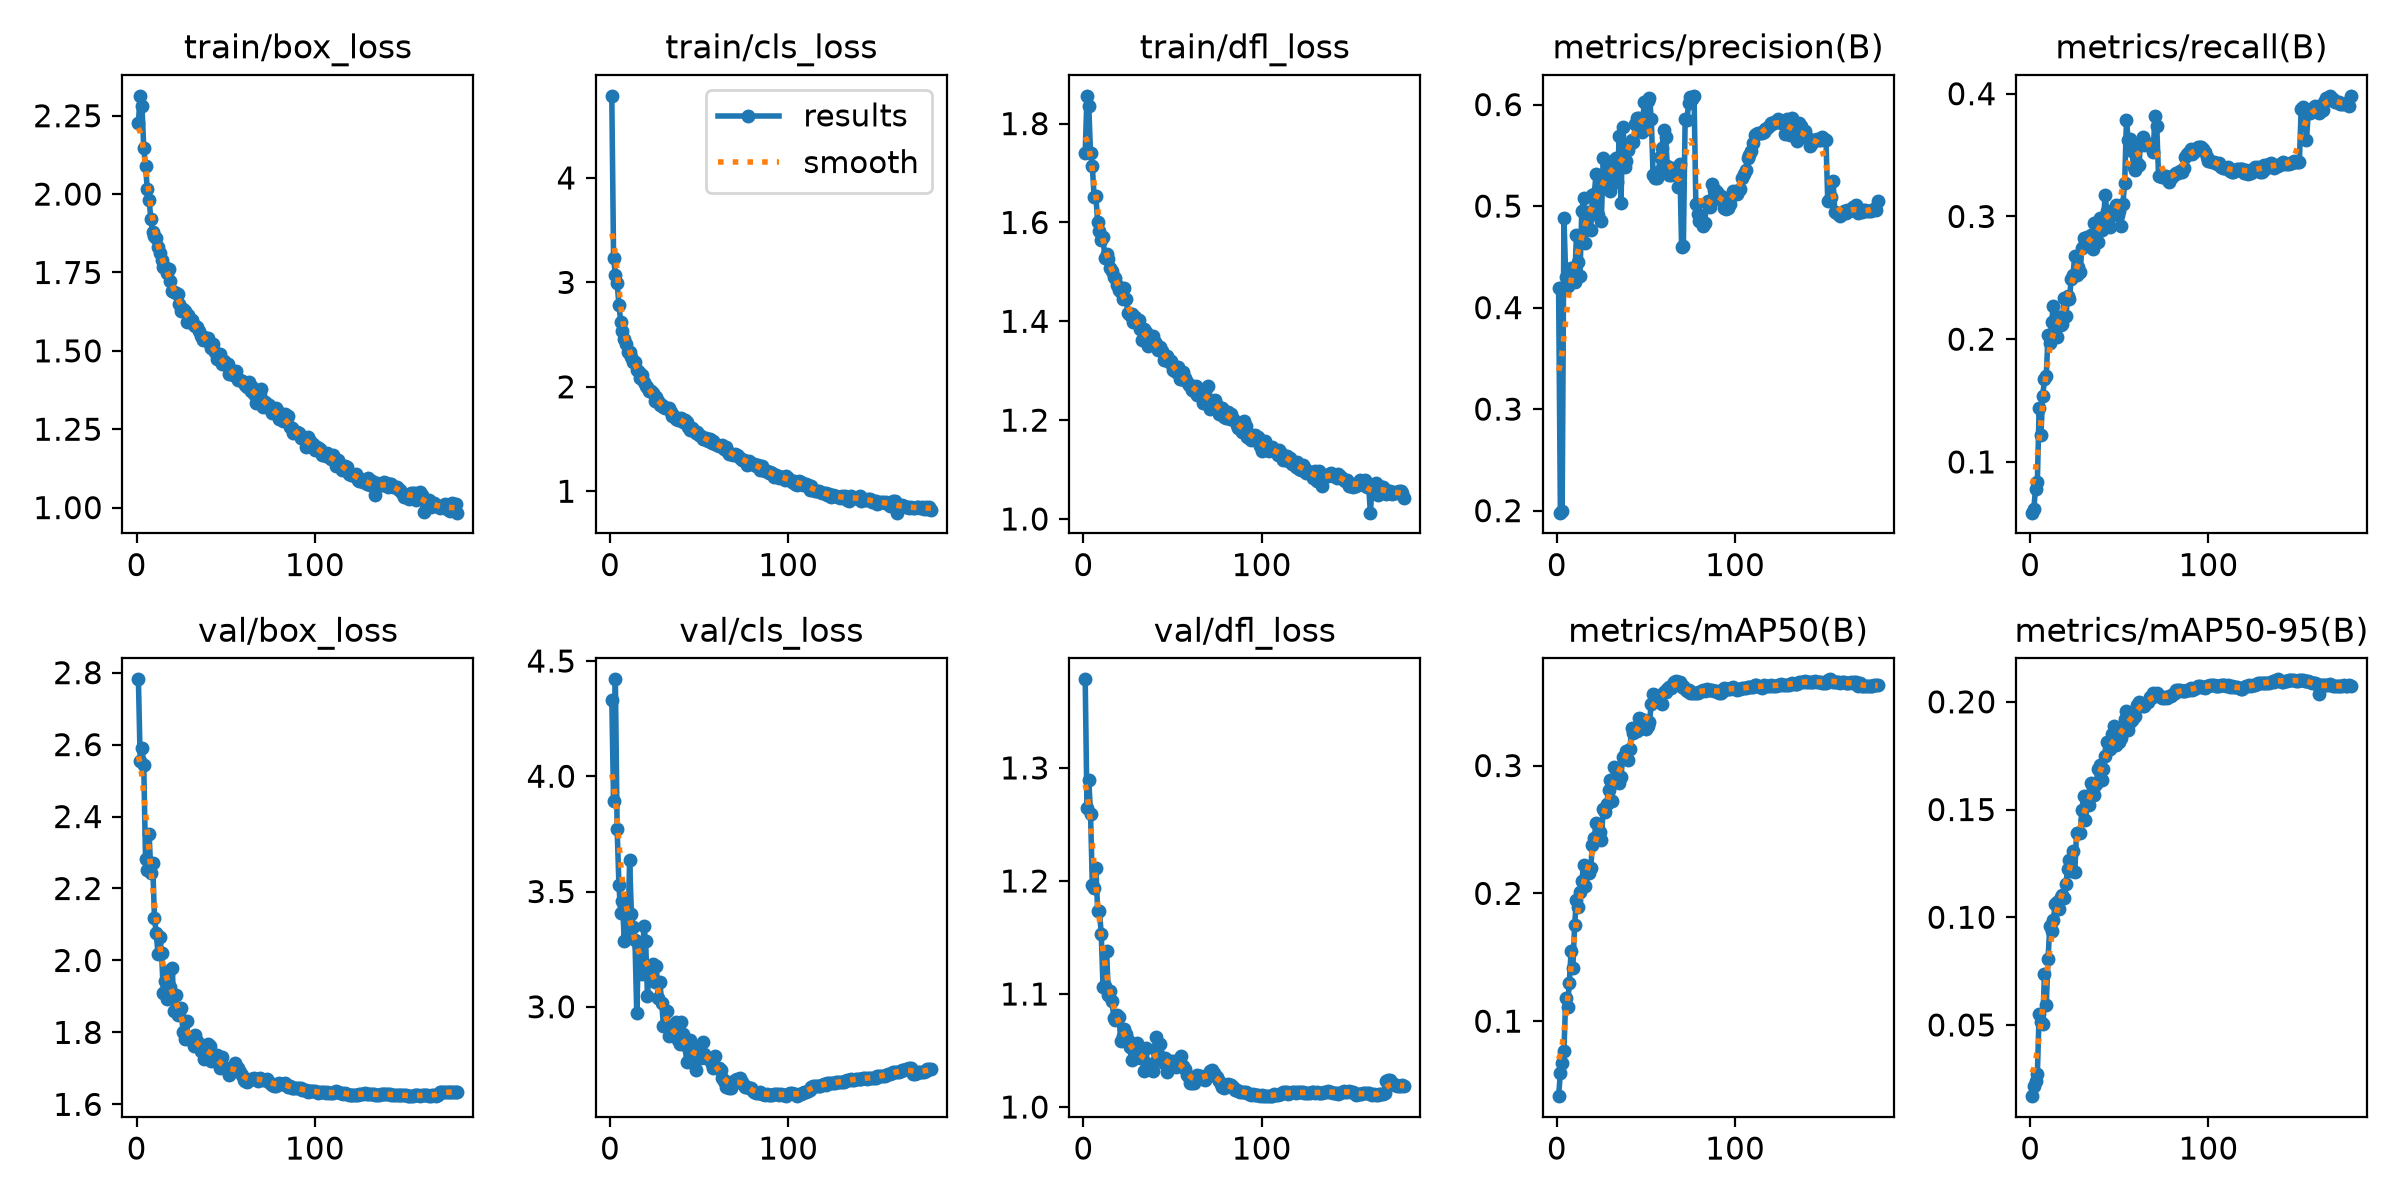

The data file committed next to this chart (first rows):
epoch, time, train/box_loss, train/cls_loss, train/dfl_loss, metrics/precision(B), metrics/recall(B), metrics/mAP50(B), metrics/mAP50-95(B), val/box_loss, val/cls_loss, val/dfl_loss, lr/pg0, lr/pg1, lr/pg2
1, 1022, 2.228, 4.786, 1.741, 0.4198, 0.05866, 0.04132, 0.01695, 2.781, 4.331, 1.378, 0.0003332, 0.0003332, 0.0003332
2, 1947, 2.313, 3.235, 1.856, 0.198, 0.0615, 0.05947, 0.02186, 2.555, 3.892, 1.265, 0.0006665, 0.0006665, 0.0006665
3, 2861, 2.281, 3.073, 1.836, 0.1994, 0.07828, 0.0672, 0.02388, 2.59, 4.42, 1.29, 0.0009996, 0.0009996, 0.0009996
4, 3769, 2.148, 2.99, 1.74, 0.4886, 0.08325, 0.07703, 0.02703, 2.544, 3.77, 1.259, 0.0009993, 0.0009993, 0.0009993
5, 4672, 2.089, 2.784, 1.714, 0.4305, 0.1439, 0.1181, 0.05522, 2.281, 3.527, 1.197, 0.0009988, 0.0009988, 0.0009988
6, 5572, 2.015, 2.623, 1.652, 0.4213, 0.1222, 0.1114, 0.05156, 2.252, 3.408, 1.194, 0.0009981, 0.0009981, 0.0009981
7, 6479, 1.983, 2.536, 1.653, 0.4272, 0.1536, 0.1297, 0.05036, 2.352, 3.457, 1.212, 0.0009973, 0.0009973, 0.0009973
8, 7381, 1.919, 2.457, 1.6, 0.4386, 0.1672, 0.1546, 0.07362, 2.243, 3.284, 1.173, 0.0009963, 0.0009963, 0.0009963
9, 8300, 1.879, 2.413, 1.582, 0.4309, 0.1702, 0.142, 0.05925, 2.272, 3.426, 1.173, 0.0009952, 0.0009952, 0.0009952
10, 9201, 1.865, 2.332, 1.565, 0.4255, 0.2034, 0.1756, 0.08074, 2.119, 3.308, 1.153, 0.0009939, 0.0009939, 0.0009939
11, 10102, 1.861, 2.331, 1.57, 0.4711, 0.1968, 0.1948, 0.09597, 2.076, 3.637, 1.106, 0.0009925, 0.0009925, 0.0009925
12, 11006, 1.831, 2.281, 1.529, 0.4446, 0.2143, 0.1896, 0.09351, 2.018, 3.403, 1.107, 0.0009909, 0.0009909, 0.0009909
13, 11914, 1.811, 2.236, 1.537, 0.4315, 0.2273, 0.2014, 0.09884, 2.066, 3.348, 1.138, 0.0009892, 0.0009892, 0.0009892
14, 12818, 1.789, 2.242, 1.526, 0.4954, 0.2024, 0.2095, 0.1062, 2.022, 3.289, 1.099, 0.0009873, 0.0009873, 0.0009873
15, 13725, 1.769, 2.163, 1.508, 0.5076, 0.2017, 0.2221, 0.1073, 1.909, 2.971, 1.102, 0.0009853, 0.0009853, 0.0009853
16, 14631, 1.768, 2.143, 1.502, 0.464, 0.2184, 0.2056, 0.1036, 1.944, 3.26, 1.094, 0.0009831, 0.0009831, 0.0009831
17, 15538, 1.748, 2.081, 1.49, 0.4943, 0.2117, 0.2164, 0.1095, 1.893, 3.259, 1.079, 0.0009808, 0.0009808, 0.0009808
18, 16438, 1.76, 2.111, 1.487, 0.4917, 0.2126, 0.2158, 0.1102, 1.972, 3.14, 1.077, 0.0009784, 0.0009784, 0.0009784
19, 17341, 1.724, 2.048, 1.474, 0.4763, 0.2335, 0.22, 0.1087, 1.926, 3.349, 1.082, 0.0009758, 0.0009758, 0.0009758
20, 18236, 1.691, 2.008, 1.464, 0.5112, 0.2188, 0.2377, 0.1153, 1.979, 3.283, 1.08, 0.000973, 0.000973, 0.000973
21, 19141, 1.688, 1.994, 1.46, 0.5118, 0.2349, 0.2435, 0.1226, 1.858, 3.046, 1.058, 0.0009701, 0.0009701, 0.0009701
22, 20044, 1.684, 1.964, 1.445, 0.5313, 0.2329, 0.2552, 0.1268, 1.903, 3.164, 1.063, 0.0009671, 0.0009671, 0.0009671
23, 20944, 1.681, 1.963, 1.468, 0.491, 0.2487, 0.2437, 0.1216, 1.849, 3.139, 1.069, 0.000964, 0.000964, 0.000964
24, 21845, 1.651, 1.937, 1.445, 0.5213, 0.2526, 0.2483, 0.1307, 1.855, 3.187, 1.065, 0.0009606, 0.0009606, 0.0009606
25, 22752, 1.626, 1.86, 1.416, 0.4855, 0.268, 0.2415, 0.1212, 1.869, 3.107, 1.06, 0.0009572, 0.0009572, 0.0009572
26, 23657, 1.632, 1.901, 1.413, 0.5471, 0.2527, 0.266, 0.1391, 1.801, 3.179, 1.053, 0.0009536, 0.0009536, 0.0009536
27, 24564, 1.628, 1.866, 1.415, 0.5302, 0.2586, 0.2638, 0.1393, 1.783, 3.037, 1.041, 0.0009499, 0.0009499, 0.0009499
28, 25465, 1.591, 1.825, 1.398, 0.5418, 0.2549, 0.2698, 0.139, 1.832, 3.107, 1.052, 0.000946, 0.000946, 0.000946
29, 26374, 1.613, 1.827, 1.408, 0.537, 0.2746, 0.2812, 0.1499, 1.781, 3.015, 1.048, 0.0009421, 0.0009421, 0.0009421
30, 27259, 1.598, 1.802, 1.403, 0.5148, 0.2821, 0.2885, 0.1562, 1.784, 2.918, 1.056, 0.0009379, 0.0009379, 0.0009379
31, 28160, 1.597, 1.802, 1.402, 0.5361, 0.2789, 0.2726, 0.145, 1.783, 2.921, 1.048, 0.0009337, 0.0009337, 0.0009337
32, 29059, 1.584, 1.802, 1.385, 0.5452, 0.2835, 0.2992, 0.1541, 1.763, 2.98, 1.044, 0.0009293, 0.0009293, 0.0009293
33, 29961, 1.58, 1.797, 1.362, 0.547, 0.2784, 0.2982, 0.1523, 1.792, 2.874, 1.048, 0.0009248, 0.0009248, 0.0009248
34, 30864, 1.577, 1.762, 1.385, 0.5239, 0.2848, 0.2938, 0.1623, 1.776, 2.884, 1.032, 0.0009201, 0.0009201, 0.0009201
35, 31770, 1.562, 1.722, 1.378, 0.5689, 0.2737, 0.2867, 0.1596, 1.768, 2.885, 1.053, 0.0009154, 0.0009154, 0.0009154
36, 32672, 1.547, 1.722, 1.351, 0.5033, 0.2949, 0.2912, 0.1567, 1.747, 2.885, 1.037, 0.0009105, 0.0009105, 0.0009105
37, 33578, 1.533, 1.695, 1.357, 0.5778, 0.2799, 0.3066, 0.1618, 1.755, 2.934, 1.038, 0.0009055, 0.0009055, 0.0009055
38, 34484, 1.544, 1.679, 1.361, 0.5382, 0.2795, 0.3058, 0.1688, 1.726, 2.854, 1.037, 0.0009003, 0.0009003, 0.0009003
39, 35390, 1.535, 1.693, 1.371, 0.5441, 0.2985, 0.311, 0.1708, 1.763, 2.837, 1.032, 0.0008951, 0.0008951, 0.0008951
40, 36297, 1.54, 1.7, 1.359, 0.5556, 0.2893, 0.3047, 0.1638, 1.767, 2.935, 1.051, 0.0008897, 0.0008897, 0.0008897
41, 37201, 1.522, 1.666, 1.354, 0.5614, 0.2922, 0.3128, 0.169, 1.763, 2.884, 1.062, 0.0008842, 0.0008842, 0.0008842
42, 38108, 1.508, 1.683, 1.342, 0.5653, 0.3178, 0.3294, 0.1749, 1.722, 2.838, 1.047, 0.0008786, 0.0008786, 0.0008786
43, 39015, 1.521, 1.661, 1.349, 0.5629, 0.3041, 0.3251, 0.1812, 1.735, 2.762, 1.055, 0.0008729, 0.0008729, 0.0008729
44, 39918, 1.497, 1.612, 1.339, 0.5804, 0.2984, 0.3277, 0.1779, 1.727, 2.823, 1.043, 0.000867, 0.000867, 0.000867
45, 40818, 1.475, 1.588, 1.322, 0.5865, 0.2918, 0.3274, 0.1781, 1.736, 2.857, 1.039, 0.0008611, 0.0008611, 0.0008611
46, 41726, 1.485, 1.608, 1.325, 0.5865, 0.3032, 0.3375, 0.185, 1.712, 2.771, 1.043, 0.000855, 0.000855, 0.000855
47, 42636, 1.491, 1.579, 1.331, 0.5837, 0.3031, 0.3367, 0.1886, 1.702, 2.809, 1.031, 0.0008489, 0.0008489, 0.0008489
48, 43537, 1.457, 1.554, 1.318, 0.5729, 0.3095, 0.3294, 0.1801, 1.731, 2.728, 1.037, 0.0008426, 0.0008426, 0.0008426
49, 44441, 1.466, 1.565, 1.321, 0.6027, 0.3014, 0.3353, 0.1822, 1.703, 2.819, 1.04, 0.0008362, 0.0008362, 0.0008362
50, 45346, 1.454, 1.541, 1.302, 0.5762, 0.3043, 0.3286, 0.1811, 1.701, 2.801, 1.037, 0.0008297, 0.0008297, 0.0008297
51, 46251, 1.458, 1.528, 1.306, 0.604, 0.2925, 0.331, 0.1834, 1.692, 2.779, 1.04, 0.0008232, 0.0008232, 0.0008232
52, 47157, 1.426, 1.498, 1.297, 0.6067, 0.3099, 0.3341, 0.1871, 1.682, 2.849, 1.036, 0.0008165, 0.0008165, 0.0008165
53, 48057, 1.435, 1.501, 1.307, 0.5862, 0.3276, 0.3485, 0.1921, 1.699, 2.794, 1.041, 0.0008098, 0.0008098, 0.0008098
54, 48963, 1.424, 1.507, 1.284, 0.531, 0.3788, 0.3562, 0.1956, 1.694, 2.776, 1.04, 0.0008029, 0.0008029, 0.0008029
55, 49861, 1.425, 1.481, 1.283, 0.5275, 0.362, 0.3555, 0.1868, 1.715, 2.78, 1.046, 0.000796, 0.000796, 0.000796
56, 50758, 1.436, 1.497, 1.297, 0.5275, 0.363, 0.3543, 0.1908, 1.706, 2.77, 1.036, 0.0007889, 0.0007889, 0.0007889
57, 51649, 1.406, 1.462, 1.285, 0.5334, 0.3537, 0.3529, 0.1916, 1.701, 2.751, 1.034, 0.0007818, 0.0007818, 0.0007818
58, 52556, 1.406, 1.48, 1.277, 0.5488, 0.3404, 0.3496, 0.1928, 1.691, 2.735, 1.028, 0.0007746, 0.0007746, 0.0007746
59, 53465, 1.403, 1.455, 1.271, 0.5567, 0.3377, 0.3483, 0.1932, 1.682, 2.785, 1.026, 0.0007673, 0.0007673, 0.0007673
60, 54377, 1.399, 1.445, 1.271, 0.5753, 0.3436, 0.3578, 0.1984, 1.668, 2.736, 1.021, 0.0007599, 0.0007599, 0.0007599
... 120 more rows
